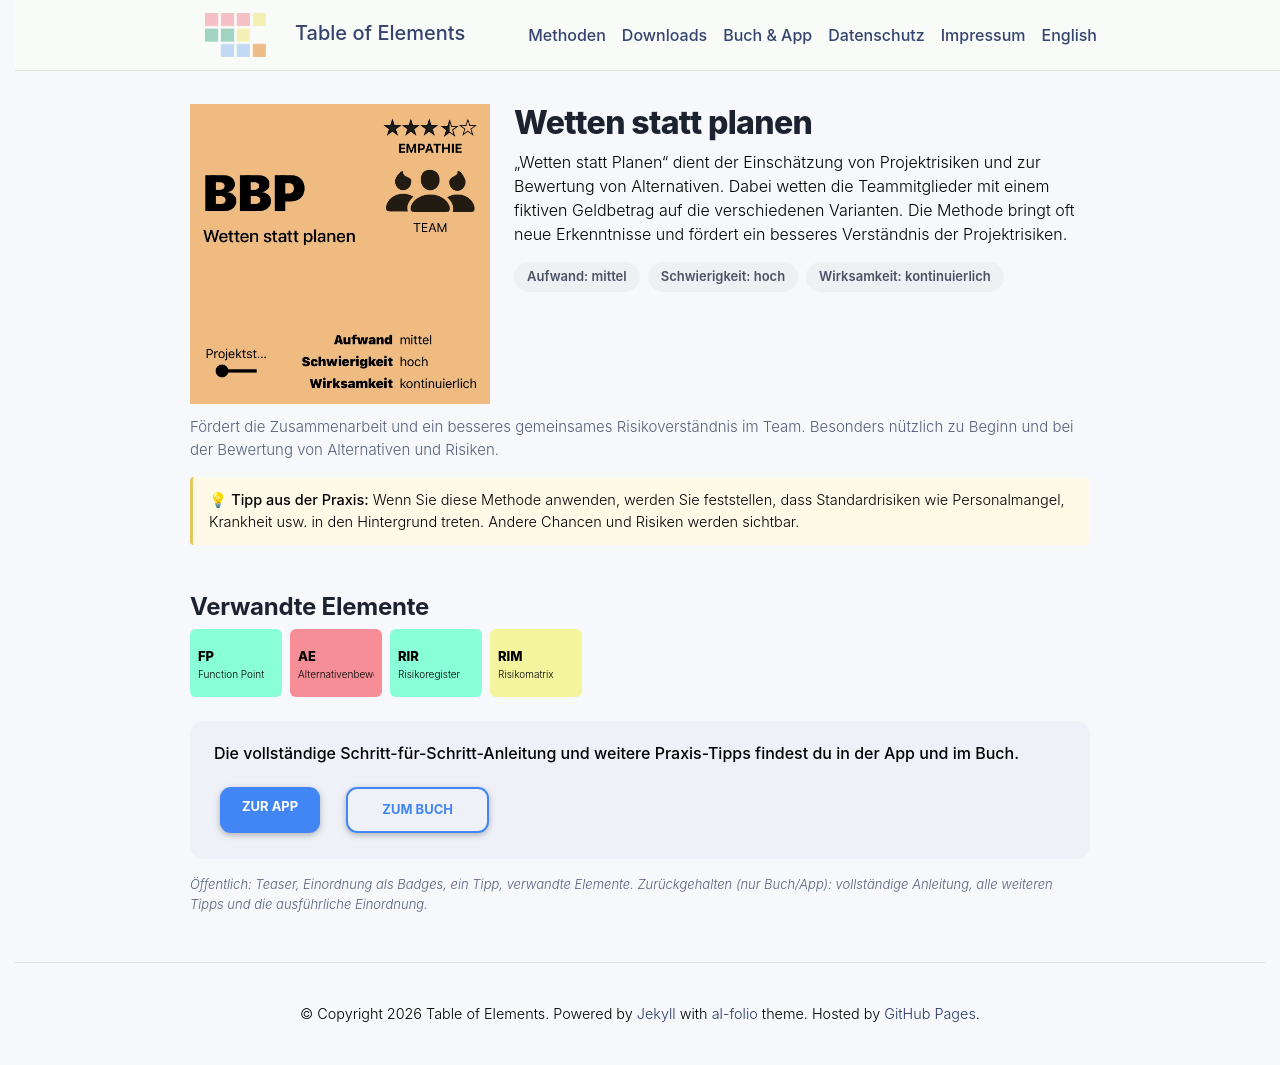

repository: table-of-elements/table-of-elements.github.io · page: de/elements/BBP/index.html · generator: jekyll

---
lang: de
layout: default
permalink: /de/elements/BBP/
subtitle: "Wetten statt planen"
title: "BBP | Wetten statt planen"
description: "„Wetten statt Planen“ dient der Einschätzung von Projektrisiken und zur Bewertung von Alternativen. Dabei wetten die Teammitglieder mit einem fiktiven Geldbetrag auf die verschiedenen Varianten. Die Methode bringt oft neue Erkenntnisse und fördert ein besseres Verständnis der Projektrisiken."
og_image: /assets/img/elements/de/BBP.og.png
---

{% include figure.liquid loading="eager" path="assets/img/elements/de/BBP.card.png" class="img-fluid" width="300" height="300" alt="BBP | Wetten statt planen" %}

# Wetten statt planen

„Wetten statt Planen“ dient der Einschätzung von Projektrisiken und zur Bewertung von Alternativen. Dabei wetten die Teammitglieder mit einem fiktiven Geldbetrag auf die verschiedenen Varianten. Die Methode bringt oft neue Erkenntnisse und fördert ein besseres Verständnis der Projektrisiken.
